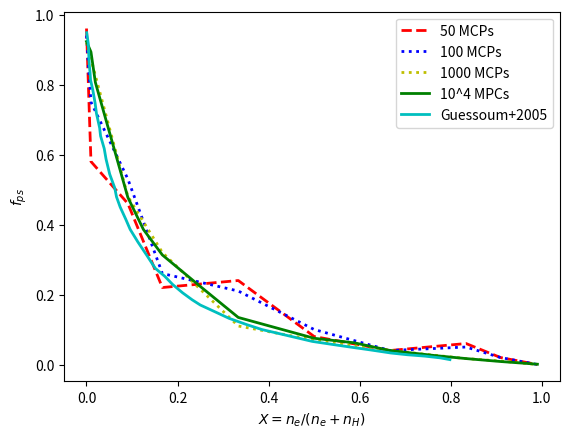

Here is the Python script that generated this plot:
from __future__ import division, print_function

import sys
import numpy as np
import scipy as sp
import matplotlib.pyplot as plt

def x(ne, nh):
    return ne/(ne+nh)

hy = [1000, 10,1, 0.5, 0.2, 0.1, 0.05, 0.02, 0.01, 0.001]
hy2 =[1000,10,5, 1,0.7 ,0.5,0.3, 0.2, 0.1,0.07, 0.05,0.03, 0.02, 0.01, 0.001]
hy3 = [1000,1, 0.5, 0.2, 0.1, 0.05, 0.02, 0.01, 0.001]
xhy = []
xhy2 = []
xhy3 = []
for i in hy:
    xhy.append(x(0.1, i))
for i in hy2:
    xhy2.append(x(0.1,i))
for i in hy3:
    xhy3.append(x(0.1,i))

gsfps = []

xval = [5.660E-4, 0.004, 0.005, 0.006, 0.008, 0.009, 0.014, 0.019,0.022,0.029, 0.031,0.039,0.043,0.051, 0.062, 0.066, 0.074, 0.086, 0.096, 0.113, 0.132, 0.151, 0.172, 0.189, 0.211, 0.232,0.250, 0.280, 0.313, 0.352, 0.385, 0.447, 0.496, 0.542,	0.584, 0.622, 0.668, 0.704, 0.743,0.777, 0.798]

fps50 = [0.96, 0.58, 0.46, 0.22, 0.24,0.08, 0.04, 0.06, 0.02, 0]
fps100 = [0.94, .75, .53, .26, .21,.10,.04,.05,.02, 0]
fps1000 = [0.92, 0.48, 0.32, 0.11, 0.07, 0.04, 0.017, 0.01, 0]
fps104 = [0.9228, 0.893,0.806, 0.4775,0.386, 0.313,0.223, 0.1345, 0.075,0.062, 0.0399, 0.025, 0.017, 0.0086, 0.000889]
gs = [0.948, 0.917, 0.888, 0.859, 0.833, 0.813, 0.784, 0.747, 0.717, 0.676, 0.653, 0.617, 0.587, 0.544, 0.505,0.479,	0.450, 0.416, 0.386, 0.350, 0.313, 0.275, 0.252, 0.229, 0.205, 0.185, 0.170, 0.152, 0.132, 0.114, 0.100, 0.081, 0.066, 0.057,	0.049, 0.042, 0.033, 0.028, 0.024,0.019,0.014]

plt.figure()
plt.plot(xhy, fps50, 'r--', label = '50 MCPs', lw =2)
plt.plot(xhy, fps100, 'b:', label = '100 MCPs', lw = 2)
plt.plot(xhy3, fps1000, 'y:', label = '1000 MCPs', lw = 2)
plt.plot(xhy2, fps104, 'g-', label = '10^4 MPCs', lw=2)
plt.plot(xval, gs, 'c-', label = 'Guessoum+2005', lw =2)
plt.xlabel('$X = n_e/(n_e+n_H)$')
plt.ylabel('$f_{ps}$')
plt.legend(loc='best')
plt.show()

